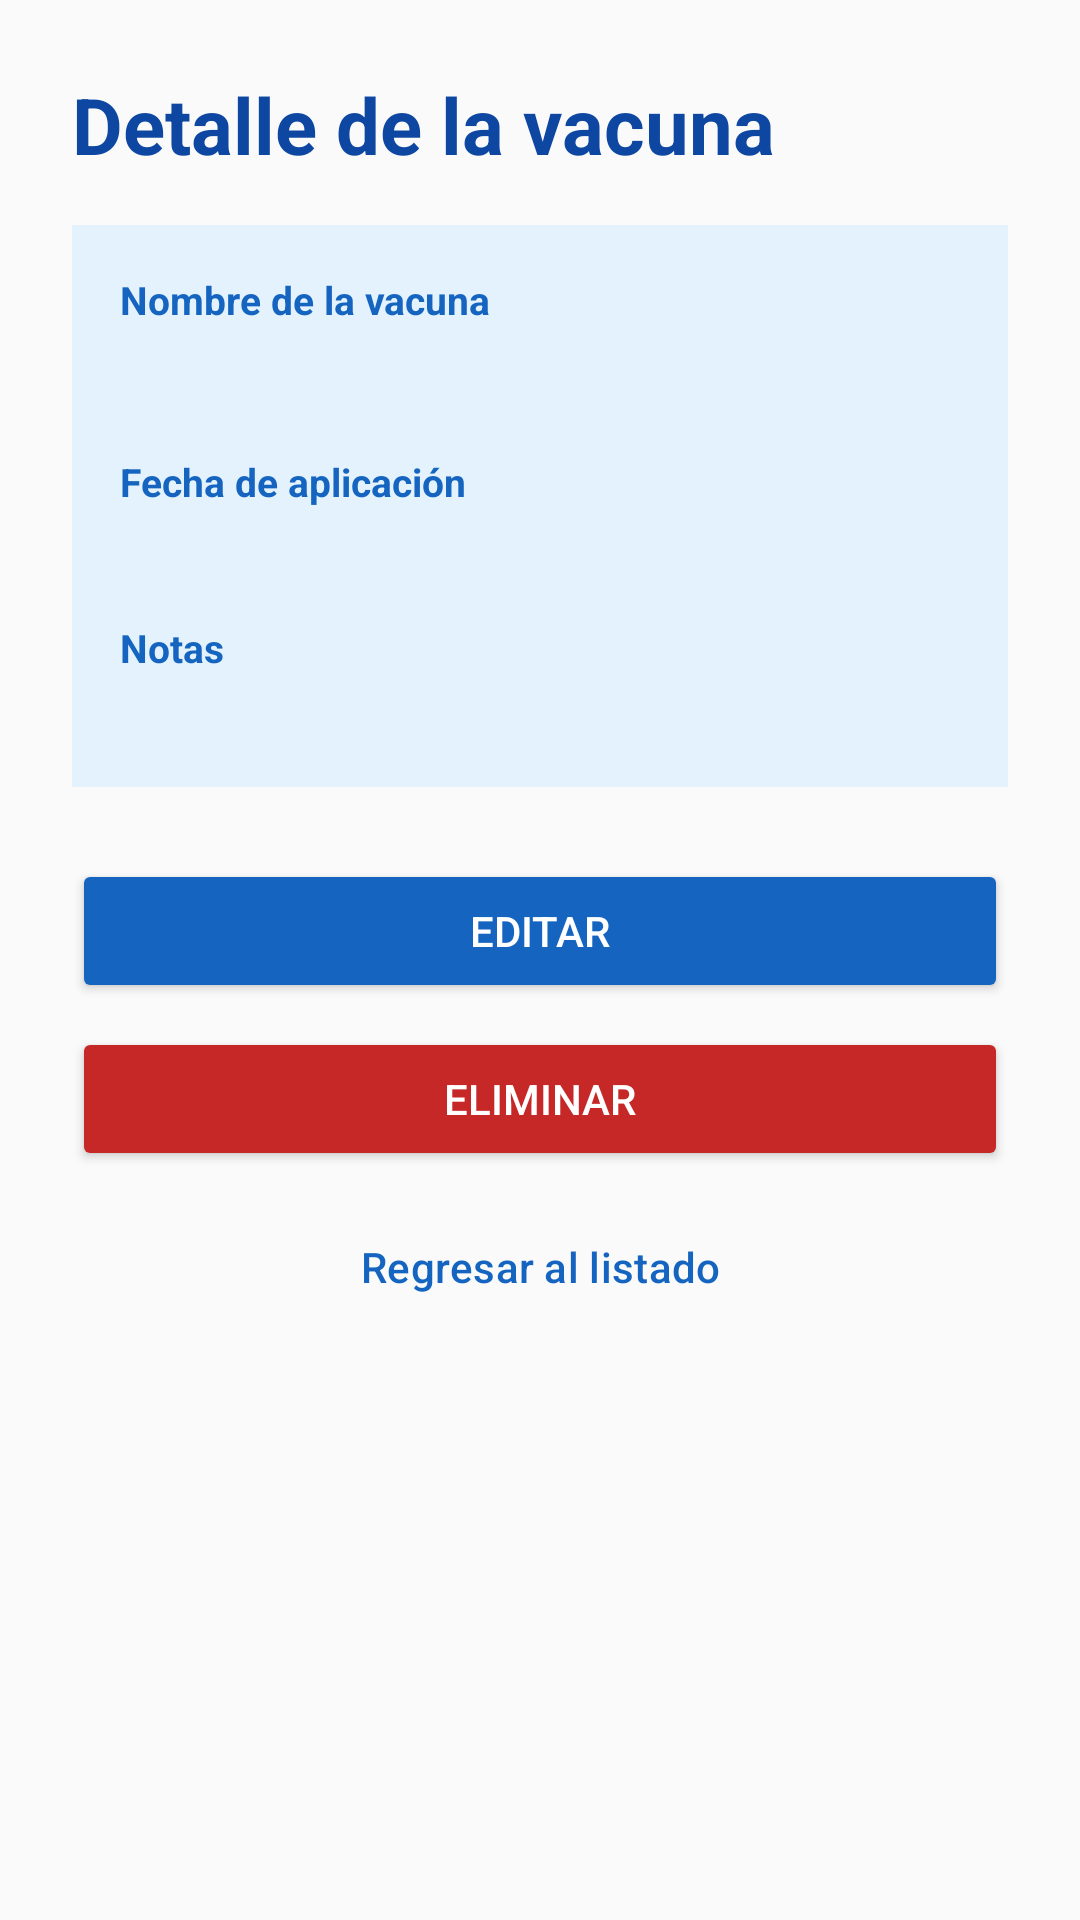

Layout XML and referenced resources for this Android screen:
<!-- AndroidManifest.xml: application theme Theme.Proyecto_1PataAlDia -->
<!-- res/layout/activity_detalle_vacuna.xml -->
<?xml version="1.0" encoding="utf-8"?>
<LinearLayout xmlns:android="http://schemas.android.com/apk/res/android"
    xmlns:app="http://schemas.android.com/apk/res-auto"
    xmlns:tools="http://schemas.android.com/tools"
    android:id="@+id/detalleVacunaRoot"
    android:layout_width="match_parent"
    android:layout_height="match_parent"
    android:background="#FAFAFA"
    android:orientation="vertical"
    tools:context=".DetalleVacunaActivity">

    <ScrollView
        android:layout_width="match_parent"
        android:layout_height="0dp"
        android:layout_weight="1"
        android:fillViewport="true">

        <LinearLayout
            android:layout_width="match_parent"
            android:layout_height="wrap_content"
            android:orientation="vertical"
            android:padding="24dp">

            <TextView
                android:layout_width="wrap_content"
                android:layout_height="wrap_content"
                android:text="Detalle de la vacuna"
                android:textColor="#0D47A1"
                android:textSize="26sp"
                android:textStyle="bold" />

            <LinearLayout
                android:layout_width="match_parent"
                android:layout_height="wrap_content"
                android:layout_marginTop="16dp"
                android:background="#E3F2FD"
                android:orientation="vertical"
                android:padding="16dp">

                <TextView
                    android:layout_width="wrap_content"
                    android:layout_height="wrap_content"
                    android:text="Nombre de la vacuna"
                    android:textColor="#1565C0"
                    android:textSize="13sp"
                    android:textStyle="bold" />

                <TextView
                    android:id="@+id/tvDetalleNombre"
                    android:layout_width="match_parent"
                    android:layout_height="wrap_content"
                    android:layout_marginBottom="16dp"
                    android:textColor="#212121"
                    android:textSize="20sp"
                    android:textStyle="bold" />

                <TextView
                    android:layout_width="wrap_content"
                    android:layout_height="wrap_content"
                    android:text="Fecha de aplicación"
                    android:textColor="#1565C0"
                    android:textSize="13sp"
                    android:textStyle="bold" />

                <TextView
                    android:id="@+id/tvDetalleFecha"
                    android:layout_width="match_parent"
                    android:layout_height="wrap_content"
                    android:layout_marginBottom="16dp"
                    android:textColor="#212121"
                    android:textSize="16sp" />

                <TextView
                    android:layout_width="wrap_content"
                    android:layout_height="wrap_content"
                    android:text="Notas"
                    android:textColor="#1565C0"
                    android:textSize="13sp"
                    android:textStyle="bold" />

                <TextView
                    android:id="@+id/tvDetalleNotas"
                    android:layout_width="match_parent"
                    android:layout_height="wrap_content"
                    android:textColor="#212121"
                    android:textSize="16sp" />
            </LinearLayout>

            <Button
                android:id="@+id/btnEditarVacuna"
                android:layout_width="match_parent"
                android:layout_height="wrap_content"
                android:layout_marginTop="24dp"
                android:backgroundTint="#1565C0"
                android:text="Editar"
                android:textColor="#FFFFFF" />

            <Button
                android:id="@+id/btnEliminarVacuna"
                android:layout_width="match_parent"
                android:layout_height="wrap_content"
                android:layout_marginTop="8dp"
                android:backgroundTint="#C62828"
                android:text="Eliminar"
                android:textColor="#FFFFFF" />

            <Button
                android:id="@+id/btnRegresarListado"
                style="@style/Widget.Material3.Button.OutlinedButton"
                android:layout_width="match_parent"
                android:layout_height="wrap_content"
                android:layout_marginTop="8dp"
                android:text="Regresar al listado"
                android:textColor="#1565C0"
                app:strokeColor="#1565C0" />
        </LinearLayout>
    </ScrollView>
</LinearLayout>
<!-- resources referenced by this layout -->
<resources>
  <style name="Theme.Proyecto_1PataAlDia" parent="Base.Theme.Proyecto_1PataAlDia" />
  <style name="Base.Theme.Proyecto_1PataAlDia" parent="Theme.Material3.Light.NoActionBar">
          <item name="colorPrimary">@color/pata_primary</item>
          <item name="colorOnPrimary">@color/white</item>
          <item name="colorPrimaryContainer">@color/pata_primary_light</item>
          <item name="colorOnPrimaryContainer">@color/pata_primary_dark</item>
          <item name="colorSecondary">@color/pata_secondary</item>
          <item name="android:colorBackground">@color/pata_background</item>
          <item name="android:statusBarColor">@color/pata_primary_dark</item>
      </style>
  <color name="pata_primary">#2E7D32</color>
  <color name="white">#FFFFFFFF</color>
  <color name="pata_primary_light">#E8F5E9</color>
  <color name="pata_primary_dark">#1B5E20</color>
  <color name="pata_secondary">#43A047</color>
  <color name="pata_background">#FAFAFA</color>
</resources>
